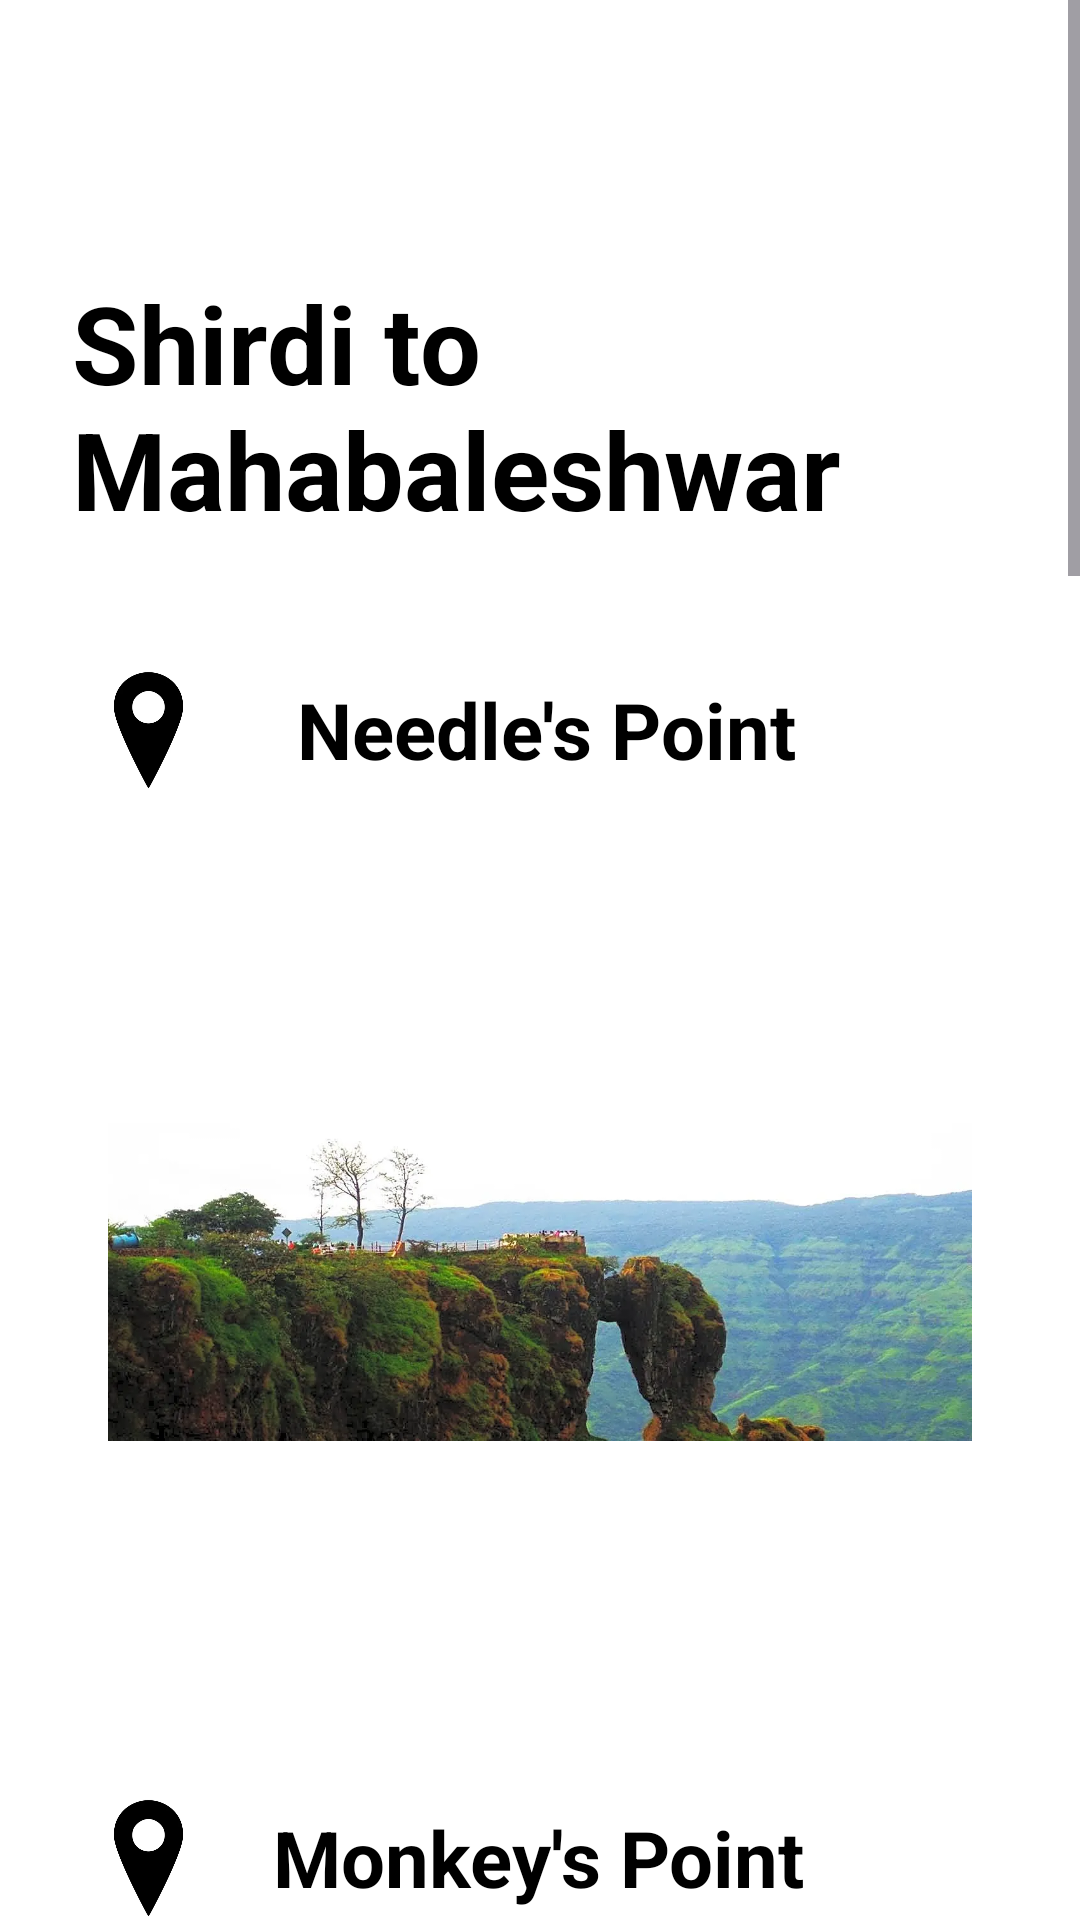

Android layout source for this screen:
<!-- AndroidManifest.xml: application theme Theme.SaiSeva -->
<!-- res/layout/activity_lonavala.xml -->
<?xml version="1.0" encoding="utf-8"?>
<androidx.constraintlayout.widget.ConstraintLayout xmlns:android="http://schemas.android.com/apk/res/android"
    xmlns:app="http://schemas.android.com/apk/res-auto"
    xmlns:tools="http://schemas.android.com/tools"
    android:id="@+id/main"
    android:background="@color/white"
    android:layout_width="match_parent"
    android:layout_height="match_parent"
    tools:context=".Mahabaleshwar">
    <ScrollView
        android:layout_width="match_parent"
        android:layout_height="match_parent">

        <LinearLayout
            android:layout_width="match_parent"
            android:layout_height="wrap_content"
            android:orientation="vertical"
            android:padding="16dp">

            
            <TextView
                android:id="@+id/Mahabaleshwar"
                android:layout_width="match_parent"
                android:layout_height="wrap_content"
                android:layout_marginTop="66dp"
                android:text="Shirdi to Mahabaleshwar"
                android:textColor="@color/black"
                android:textSize="36sp"
                android:textStyle="bold"
                android:padding="8dp" />

            
            <LinearLayout
                android:layout_width="match_parent"
                android:layout_height="wrap_content"
                android:layout_marginTop="16dp"
                android:gravity="center_vertical"
                android:orientation="horizontal"
                tools:ignore="UseCompoundDrawables">

                <ImageView
                    android:id="@+id/imageView8"
                    android:layout_width="67dp"
                    android:layout_height="78dp"
                    app:srcCompat="@drawable/location"
                    tools:ignore="ContentDescription" />

                <TextView
                    android:id="@+id/Needlepoint"
                    android:layout_width="0dp"
                    android:layout_height="wrap_content"
                    android:layout_marginStart="8dp"
                    android:layout_weight="1"
                    android:textColor="@color/black"
                    android:textStyle="bold"
                    android:text="Needle's Point"
                    android:textSize="26sp"
                    android:padding="8dp" />
            </LinearLayout>

            <ImageView
                android:id="@+id/imageView7"
                android:layout_width="match_parent"
                android:layout_height="274dp"
                android:layout_marginLeft="20dp"
                android:layout_marginTop="8dp"
                android:layout_marginRight="20dp"
                app:srcCompat="@drawable/needlepoint"
                tools:ignore="ContentDescription" />

            
            <LinearLayout
                android:layout_width="match_parent"
                android:layout_height="wrap_content"
                android:layout_marginTop="16dp"
                android:gravity="center_vertical"
                android:orientation="horizontal"
                tools:ignore="UseCompoundDrawables">

                <ImageView
                    android:id="@+id/monkeylocation"
                    android:layout_width="67dp"
                    android:layout_height="78dp"
                    app:srcCompat="@drawable/location"
                    tools:ignore="ContentDescription" />

                <TextView
                    android:id="@+id/Monkeypoint"
                    android:layout_width="0dp"
                    android:textColor="@color/black"
                    android:layout_height="wrap_content"
                    android:layout_marginStart="0dp"
                    android:layout_weight="1"
                    android:textStyle="bold"
                    android:text="Monkey's Point"
                    android:textSize="26sp"
                    android:padding="8dp" />
            </LinearLayout>

            <ImageView
                android:id="@+id/imageView19"
                android:layout_width="match_parent"
                android:layout_height="270dp"
                android:layout_marginTop="8dp"
                app:srcCompat="@drawable/monkeypoint"
                tools:ignore="ContentDescription" />

            
            <LinearLayout
                android:layout_width="match_parent"
                android:layout_height="wrap_content"
                android:layout_marginTop="16dp"
                android:gravity="center_vertical"
                android:orientation="horizontal"
                tools:ignore="UseCompoundDrawables">

                <ImageView
                    android:id="@+id/imageView90"
                    android:layout_width="67dp"
                    android:layout_height="78dp"
                    app:srcCompat="@drawable/location"
                    tools:ignore="ContentDescription" />

                <TextView
                    android:id="@+id/Arthurseat"
                    android:textColor="@color/black"
                    android:layout_width="0dp"
                    android:layout_height="wrap_content"
                    android:layout_marginStart="0dp"
                    android:layout_weight="1"
                    android:textStyle="bold"
                    android:text="Arthu Point"
                    android:textSize="26sp"
                    android:padding="8dp" />
            </LinearLayout>

            <ImageView
                android:id="@+id/imageView25"
                android:layout_width="match_parent"
                android:layout_height="270dp"
                android:layout_marginLeft="20dp"
                android:layout_marginTop="8dp"
                android:layout_marginRight="20dp"
                app:srcCompat="@drawable/arthurseat"
                tools:ignore="ContentDescription" />

            
            <LinearLayout
                android:layout_width="match_parent"
                android:layout_height="wrap_content"
                android:layout_marginTop="16dp"
                android:gravity="center_vertical"
                android:orientation="horizontal"
                tools:ignore="UseCompoundDrawables">

                <ImageView
                    android:id="@+id/imageView91"
                    android:layout_width="67dp"
                    android:layout_height="78dp"
                    app:srcCompat="@drawable/location"
                    tools:ignore="ContentDescription" />

                <TextView
                    android:id="@+id/KatePoint"
                    android:layout_width="0dp"
                    android:textColor="@color/black"
                    android:layout_height="wrap_content"
                    android:layout_marginStart="0dp"
                    android:layout_weight="1"
                    android:text="Kate's Point"
                    android:textStyle="bold"
                    android:textSize="26sp"
                    android:padding="8dp" />
            </LinearLayout>

            <ImageView
                android:id="@+id/imageView26"
                android:layout_width="match_parent"
                android:layout_height="270dp"
                android:layout_marginLeft="20dp"
                android:layout_marginTop="8dp"
                android:layout_marginRight="20dp"
                app:srcCompat="@drawable/katepoint"
                tools:ignore="ContentDescription" />

            
            <LinearLayout
                android:layout_width="match_parent"
                android:layout_height="wrap_content"
                android:layout_marginTop="16dp"
                android:gravity="center_vertical"
                android:orientation="horizontal"
                tools:ignore="UseCompoundDrawables">

                <ImageView
                    android:id="@+id/imageView92"
                    android:layout_width="67dp"
                    android:layout_height="78dp"
                    app:srcCompat="@drawable/location"
                    tools:ignore="ContentDescription" />

                <TextView
                    android:id="@+id/Wilsonpoint"
                    android:textColor="@color/black"
                    android:layout_width="0dp"
                    android:layout_height="wrap_content"
                    android:layout_marginStart="0dp"
                    android:layout_weight="1"
                    android:text="Wilson Point"
                    android:textStyle="bold"
                    android:textSize="26sp"
                    android:padding="8dp" />
            </LinearLayout>

            <ImageView
                android:id="@+id/imageView27"
                android:layout_width="match_parent"
                android:layout_height="270dp"
                android:layout_marginLeft="20dp"
                android:layout_marginTop="8dp"
                android:layout_marginRight="20dp"
                app:srcCompat="@drawable/wilsonpoint"
                tools:ignore="ContentDescription" />

            
            <Button
                android:id="@+id/mahabaleshwarbooknow"
                android:layout_width="wrap_content"
                android:layout_height="wrap_content"
                android:layout_gravity="center"
                android:backgroundTint="@color/black"
                android:text="Book Now"
                android:textColor="@color/white"
                android:textSize="20sp"
                android:layout_marginTop="16dp" />
        </LinearLayout>
    </ScrollView>
</androidx.constraintlayout.widget.ConstraintLayout>
<!-- resources referenced by this layout -->
<resources>
  <color name="black">#FF000000</color>
  <color name="white">#FFFFFFFF</color>
  <!-- drawable arthurseat: jpeg bitmap (drawable, 36877 bytes) -->
  <!-- drawable katepoint: jpg bitmap (drawable, 30953 bytes) -->
  <!-- drawable location: png bitmap (drawable, 26337 bytes) -->
  <!-- drawable monkeypoint: jpeg bitmap (drawable, 132249 bytes) -->
  <!-- drawable needlepoint: webp bitmap (drawable, 72084 bytes) -->
  <!-- drawable wilsonpoint: jpg bitmap (drawable, 41403 bytes) -->
  <style name="Theme.SaiSeva" parent="Base.Theme.SaiSeva" />
  <style name="Base.Theme.SaiSeva" parent="Theme.Material3.DayNight.NoActionBar">
          
          
      </style>
</resources>
